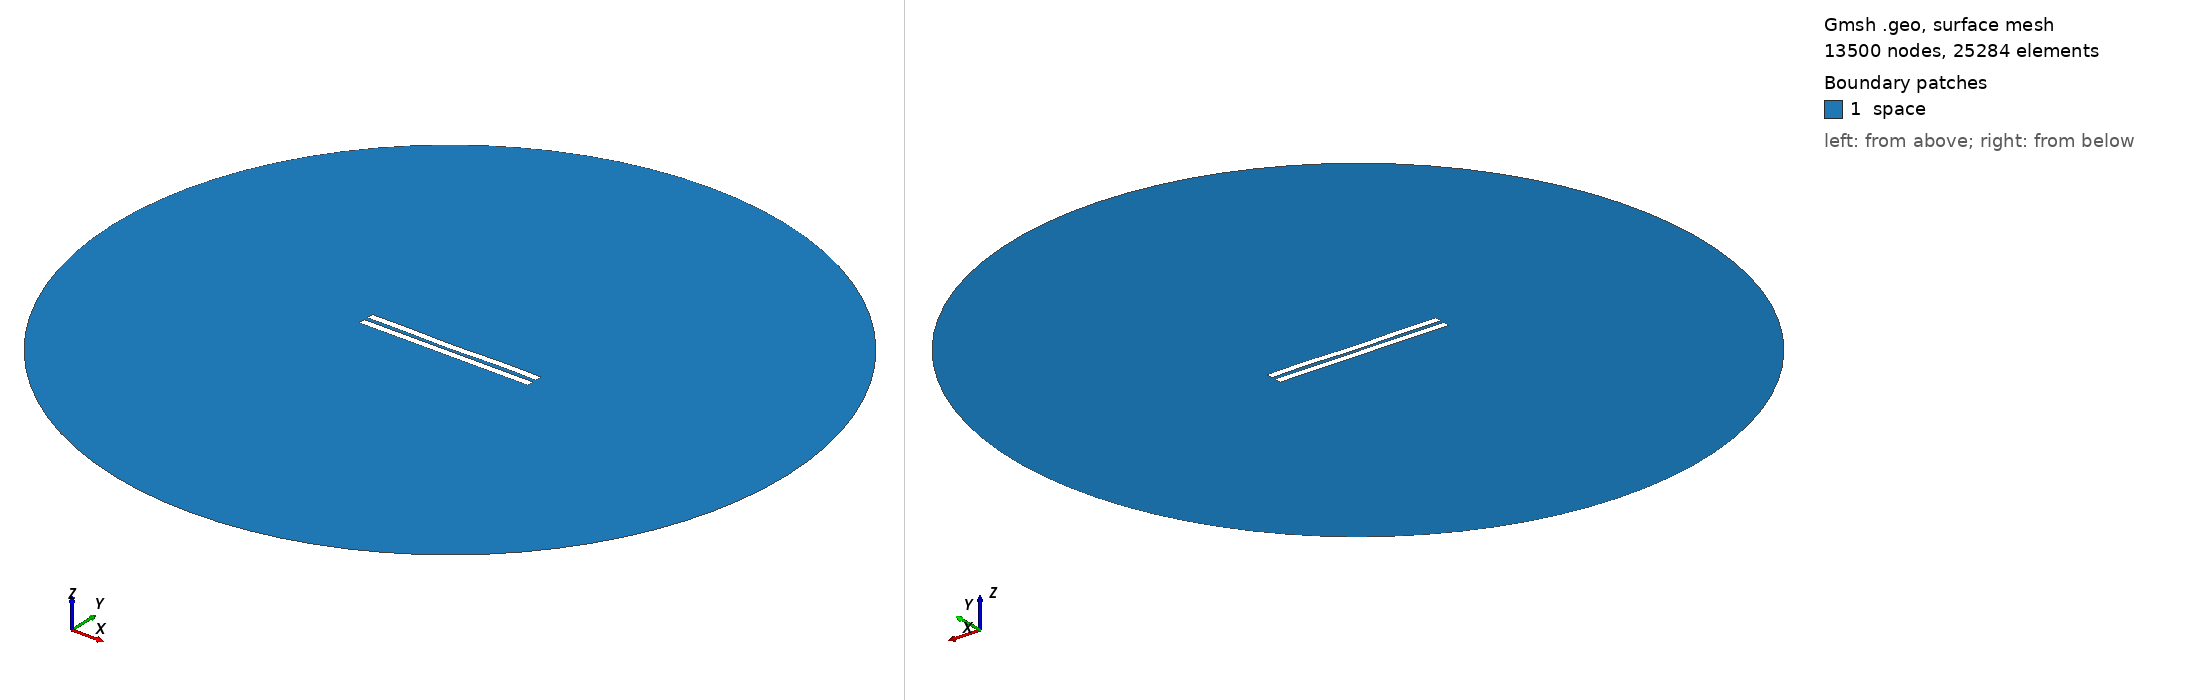

Gmsh geometry script, surface-meshed: 13500 nodes, 25284 surface elements. Boundary patches (legend numbers): 1 space. Left view from above one corner, right view from below the opposite corner. Legend entries are the model's physical surfaces. The drawing asked Gmsh for element sizes between 1% and 20% of the model's largest extent; the script's own settings can give other sizes.

=== 2760.geo (drawn) ===
//---------------------------------------
// Geometry kernel
//---------------------------------------

SetFactory("OpenCASCADE");



//---------------------------------------
// Parameters of the geometry
//---------------------------------------

// Overetch of the upper plate
overetch = 0.0;

// Distance between the plates
distance = 2.5;

// Discretization over the x axis (for the deformation)
nx = 50; 

// Length of the plate
L = 100 - overetch; 

// Number of modes
n = 4; 

// 1st mode coefficient
coeff(1) = 0.0;
beta(1) = 0.596864 * 3.1415926535 / L;

// 2nd mode coefficient
coeff(2) = -0.15;
beta(2) = 1.49418 * 3.1415926535 / L;

// 3rd mode coefficient
coeff(3) = -0.075;
beta(3) = 2.50025 * 3.1415926535 / L;

// 4th mode coefficient
coeff(4) = 0.15;
beta(4) = 3.49999 * 3.1415926535 / L;



//---------------------------------------
// Upper plate (deformed rectangle)
//---------------------------------------

// Coordiantes of the upper plate
xmin = -50;
xmax = 50 - overetch;

// Height of the upper plate
yheight = 4 - 2 * overetch;

// Indexes of the points
UpperID[] = {};
LowerID[] = {};
LeftID[] = {};
RightID[] = {};

// Point index
p = 1;

// Horizontal edges
For i In {1:nx}
    x = xmin + (i-1)*(xmax - xmin)/(nx-1);

    y_bottom = distance / 2 + overetch;
    For j In {1:n}
        C = (Cosh(beta(j)*L) + Cos(beta(j)*L)) / (Sinh(beta(j)*L) + Sin(beta(j)*L));
        y_bottom  = y_bottom + coeff(j) * (Cosh(beta(j)*(x+50)) - Cos(beta(j)*(x+50)) - C * (Sinh(beta(j)*(x+50)) - Sin(beta(j)*(x+50))));
    EndFor

    y_top = y_bottom + yheight;

    Point(p) = {x, y_top, 0, 1.0};
    UpperID[i] = p;
    p = p + 1;

    Point(p) = {x, y_bottom, 0, 1.0};
    LowerID[i] = p;
    p = p + 1;
EndFor

// Create point lists
UpperPts[] = {}; LowerPts[] = {};
For i In {1:nx}
  UpperPts[] += {UpperID[i]};
  LowerPts[] += {LowerID[i]};
EndFor

// Build splines
Spline(1) = {UpperPts[]};
Spline(2) = {LowerPts[]};
Line(3) = {LowerPts[nx-1], UpperPts[nx-1]};
Line(4) = {LowerPts[0], UpperPts[0]};

// Build the plane surface
Curve Loop(1) = {2, 3, -1, -4};
Plane Surface(1) = {1};



//---------------------------------------
// Lower plate (rectangle)
//---------------------------------------

// Vertices
Point(1001) = {-50, -1, 0, 1.0};
Point(1002) = { 50, -1, 0, 1.0};
Point(1003) = { 50,  -5, 0, 1.0};
Point(1004) = {-50,  -5, 0, 1.0};

// Edges
Line(5) = {1001, 1002};
Line(6) = {1002, 1003};
Line(7) = {1003, 1004};
Line(8) = {1004, 1001};

// Plane surface
Line Loop(2) = {5, 6, 7, 8};
Plane Surface(2) = {2}; 



//---------------------------------------
// Outer (fictious) boundary
//---------------------------------------

// Points
Point(1005) = {0, 0, 0};       // Center
Point(1006) = {200, 0, 0};     // Start point
Point(1007) = {0, 200, 0};     // 90 degrees
Point(1008) = {-200, 0, 0};    // 180 degrees
Point(1009) = {0, -200, 0};    // 270 degrees

// Circle arcs (each needs start, center, end)
Circle(9) = {1006, 1005, 1007};
Circle(10) = {1007, 1005, 1008};
Circle(11) = {1008, 1005, 1009};
Circle(12) = {1009, 1005, 1006};

// Plane surface for the entire domain
Curve Loop(3) = {9, 10, 11, 12};
Surface(3) = {3};

// Subtract the plates from the whole domain to obtain the actual domain where we want to solve the equations
BooleanDifference{ Surface{3}; Delete; }{ Surface{1}; Surface{2}; Delete; }




//---------------------------------------
// Transfinite Lines/Curves
//---------------------------------------

// Set the number of points on the boundaries
r = 7;

// Plates
Transfinite Curve {1, 2} = 50*r Using Progression 1;
Transfinite Curve {3, 4} = 2*r Using Progression 1;
Transfinite Line {5, 7} = 50*r Using Progression 1;
Transfinite Line {6, 8} = 2*r Using Progression 1;

// Outer boundary
Transfinite Line {9, 10, 11, 12} = 20 Using Progression 1;



//---------------------------------------
// Physical groups
//---------------------------------------                

// Physical curves (boundaries)
Physical Line("force_segment", 10) = {2};
Physical Line("upper_plate", 11) = {1, 3, 4};
Physical Line("lower_plate", 12) = {5, 6, 7, 8};
Physical Line("boundary", 20) = {9, 10, 11, 12};

// Physical Surfaces
Physical Surface("space", 30) = {3};



//---------------------------------------
// 6. Generate the Mesh
//---------------------------------------

// 2D mesh generation
Mesh 2;
